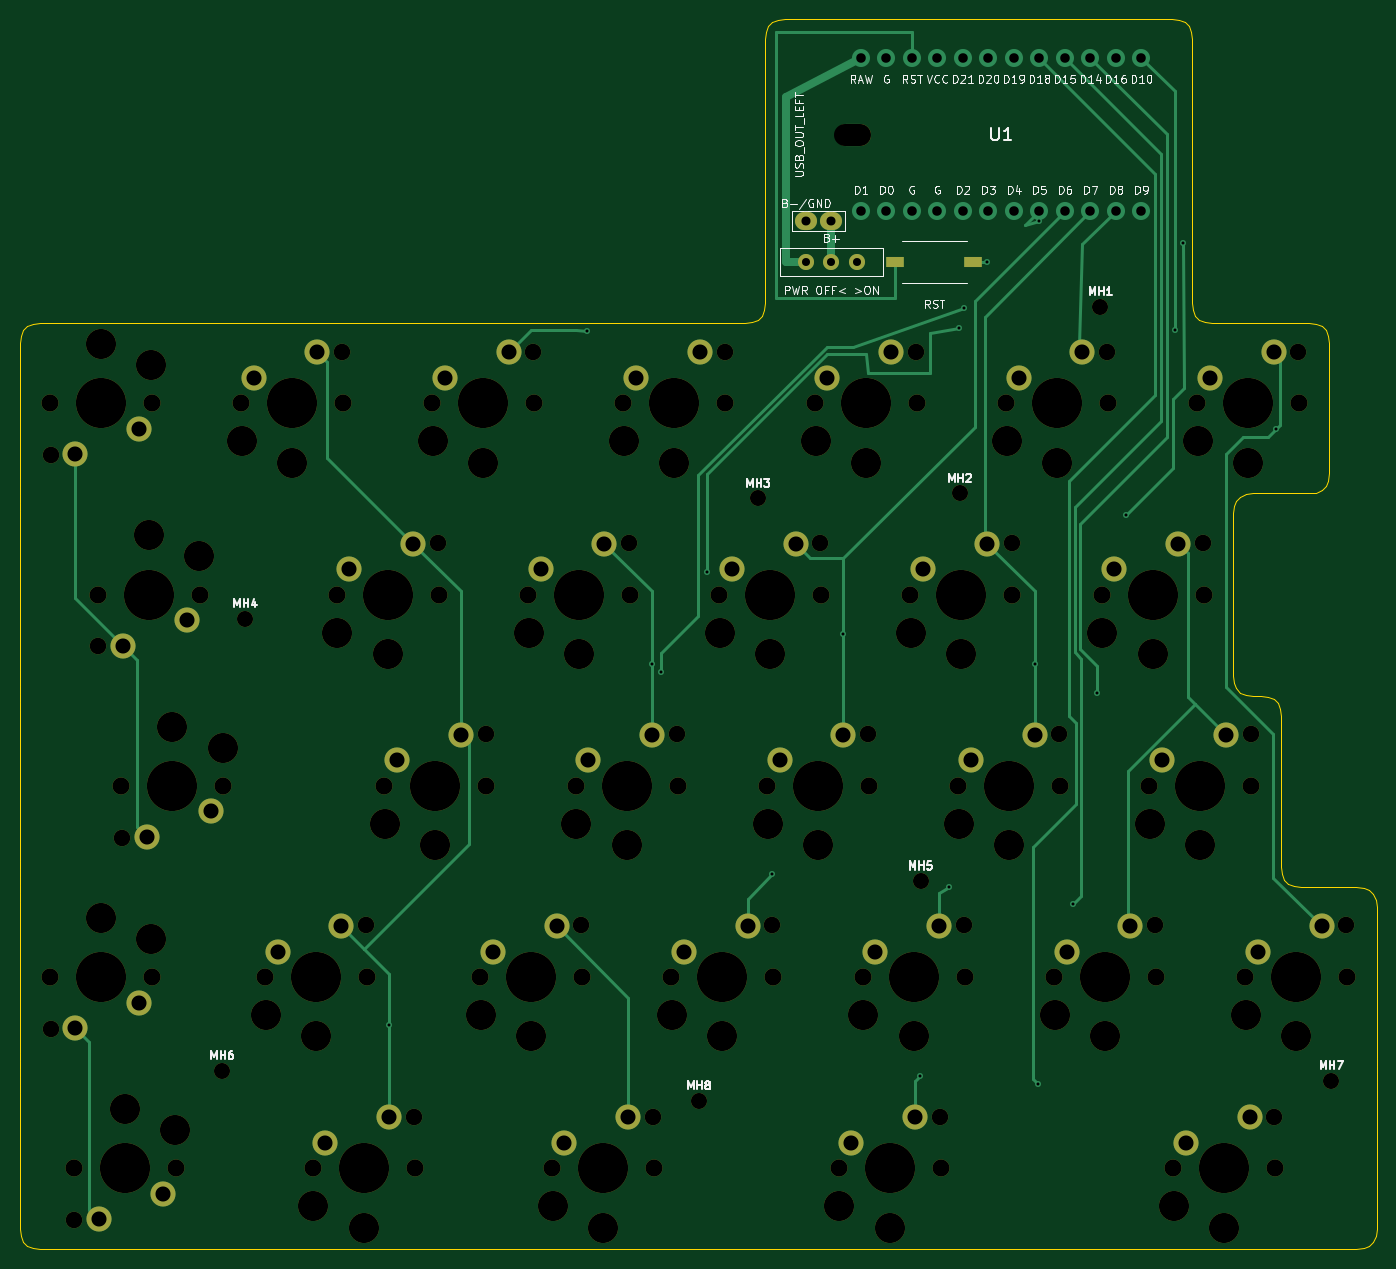
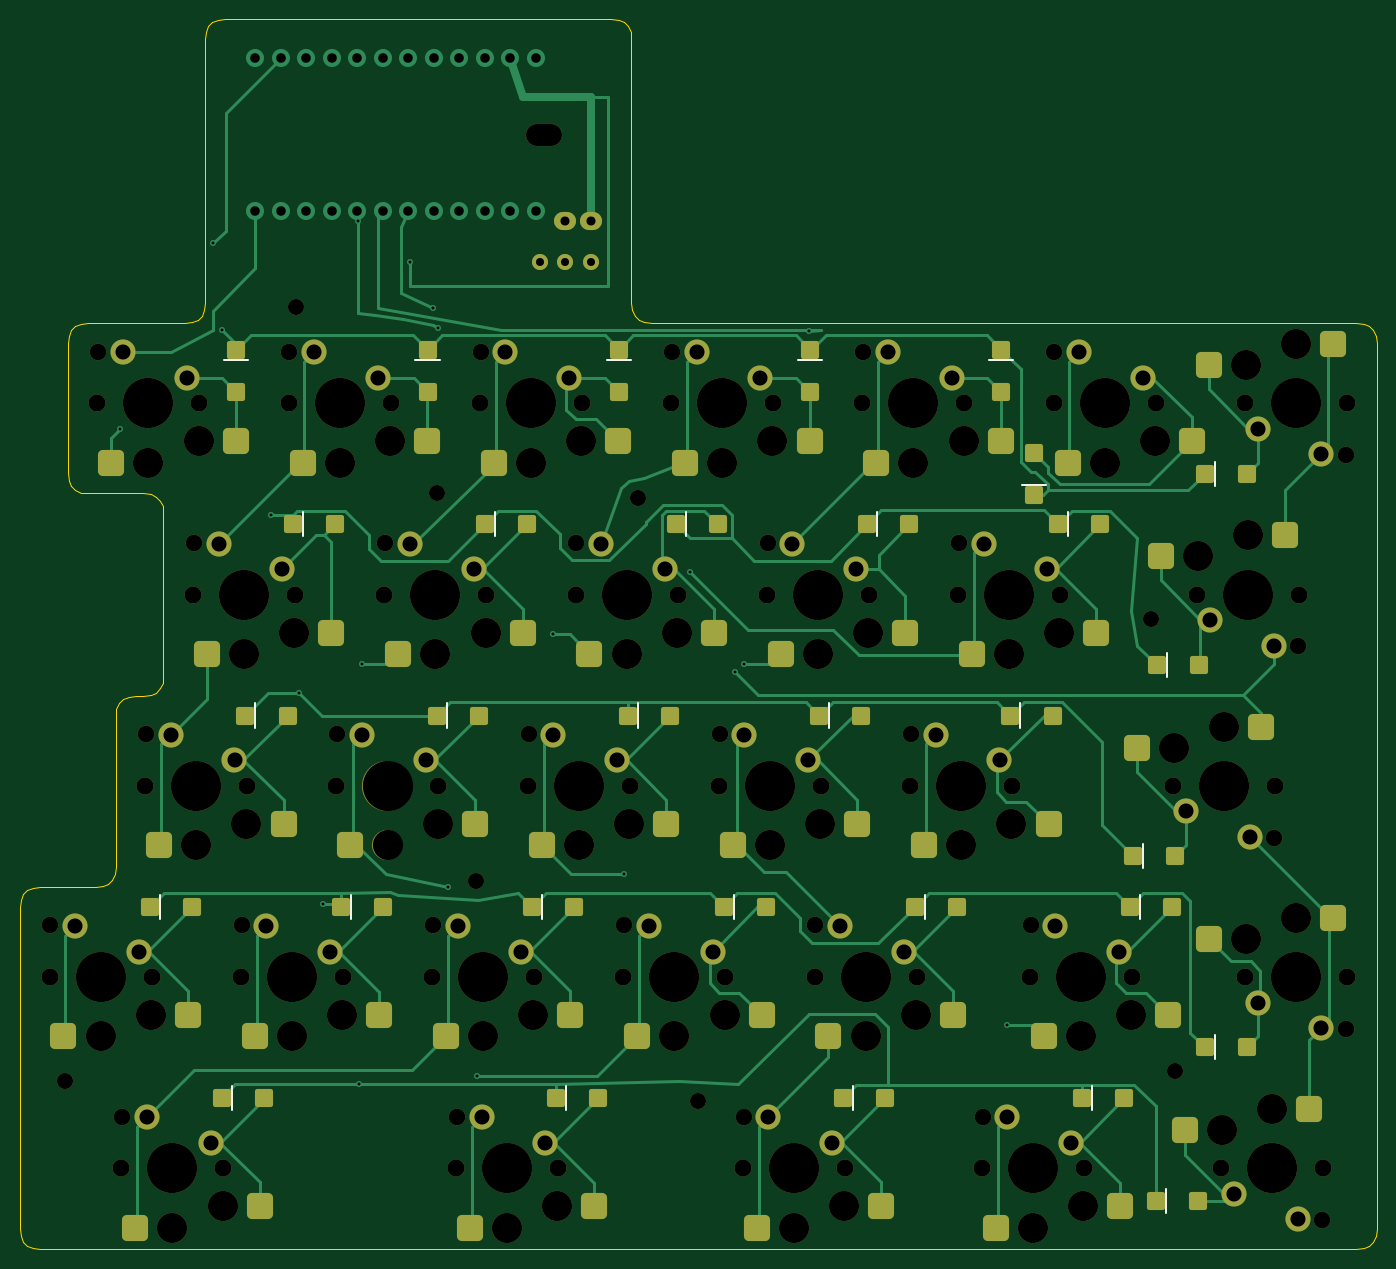
Circuit board: 12 layer files. Board 135.1 x 122.5 mm.
- bottom_copper: kc2_left-x3-v2-B_Cu.gbl (36246 bytes)
- bottom_mask: kc2_left-x3-v2-B_Mask.gbs (14252 bytes)
- paste: kc2_left-x3-v2-B_Paste.gbp (5901 bytes)
- bottom_silk: kc2_left-x3-v2-B_Silkscreen.gbo (16209 bytes)
- outline: kc2_left-x3-v2-Edge_Cuts.gm1 (6241 bytes)
- top_copper: kc2_left-x3-v2-F_Cu.gtl (13589 bytes)
- top_mask: kc2_left-x3-v2-F_Mask.gts (9244 bytes)
- paste: kc2_left-x3-v2-F_Paste.gtp (568 bytes)
- top_silk: kc2_left-x3-v2-F_Silkscreen.gto (108814 bytes)
- drill: kc2_left-x3-v2-NPTH.drl (3955 bytes)
- drill: kc2_left-x3-v2-PTH.drl (2405 bytes)
- drill: kc2_left-x3-v2-drill-report.txt (1023 bytes)

=== bottom_copper: kc2_left-x3-v2-B_Cu.gbl (36246 bytes, source omitted) ===
=== bottom_mask: kc2_left-x3-v2-B_Mask.gbs (14252 bytes, source omitted) ===
=== paste: kc2_left-x3-v2-B_Paste.gbp (5901 bytes, source omitted) ===
=== bottom_silk: kc2_left-x3-v2-B_Silkscreen.gbo (16209 bytes, source omitted) ===
=== outline: kc2_left-x3-v2-Edge_Cuts.gm1 ===
%TF.GenerationSoftware,KiCad,Pcbnew,10.0.3*%
%TF.CreationDate,2026-08-29T10:22:00+09:00*%
%TF.ProjectId,kc2_left-x3-v2,6b63325f-6c65-4667-942d-78332d76322e,draft-v2*%
%TF.SameCoordinates,Original*%
%TF.FileFunction,Profile,NP*%
%FSLAX46Y46*%
G04 Gerber Fmt 4.6, Leading zero omitted, Abs format (unit mm)*
G04 Created by KiCad (PCBNEW 10.0.3) date 2026-08-29 10:22:00*
%MOMM*%
%LPD*%
G01*
G04 APERTURE LIST*
%TA.AperFunction,Profile*%
%ADD10C,0.100000*%
%TD*%
G04 APERTURE END LIST*
D10*
X35000000Y-71500000D02*
X35080000Y-70780000D01*
X35000000Y-85050000D02*
X35000000Y-71500000D01*
X35000000Y-85850000D02*
X35000000Y-85050000D01*
X35000000Y-86650000D02*
X35000000Y-85850000D01*
X35000000Y-87450000D02*
X35000000Y-86650000D01*
X35000000Y-88250000D02*
X35000000Y-87450000D01*
X35000000Y-89050000D02*
X35000000Y-88250000D01*
X35000000Y-104100000D02*
X35000000Y-89050000D01*
X35000000Y-104900000D02*
X35000000Y-104100000D01*
X35000000Y-105700000D02*
X35000000Y-104900000D01*
X35000000Y-106500000D02*
X35000000Y-105700000D01*
X35000000Y-107300000D02*
X35000000Y-106500000D01*
X35000000Y-108100000D02*
X35000000Y-107300000D01*
X35000000Y-123150000D02*
X35000000Y-108100000D01*
X35000000Y-123950000D02*
X35000000Y-123150000D01*
X35000000Y-124750000D02*
X35000000Y-123950000D01*
X35000000Y-125550000D02*
X35000000Y-124750000D01*
X35000000Y-126350000D02*
X35000000Y-125550000D01*
X35000000Y-127150000D02*
X35000000Y-126350000D01*
X35000000Y-142200000D02*
X35000000Y-127150000D01*
X35000000Y-143000000D02*
X35000000Y-142200000D01*
X35000000Y-143800000D02*
X35000000Y-143000000D01*
X35000000Y-144600000D02*
X35000000Y-143800000D01*
X35000000Y-145400000D02*
X35000000Y-144600000D01*
X35000000Y-146200000D02*
X35000000Y-145400000D01*
X35000000Y-159750000D02*
X35000000Y-146200000D01*
X35080000Y-70780000D02*
X35320000Y-70220000D01*
X35080000Y-160470000D02*
X35000000Y-159750000D01*
X35320000Y-70220000D02*
X35720000Y-69820000D01*
X35320000Y-161030000D02*
X35080000Y-160470000D01*
X35720000Y-69820000D02*
X36280000Y-69580000D01*
X35720000Y-161430000D02*
X35320000Y-161030000D01*
X36280000Y-69580000D02*
X37000000Y-69500000D01*
X36280000Y-161670000D02*
X35720000Y-161430000D01*
X37000000Y-69500000D02*
X107212500Y-69500000D01*
X37000000Y-161750000D02*
X36280000Y-161670000D01*
X107212500Y-69500000D02*
X107932500Y-69420000D01*
X107932500Y-69420000D02*
X108492500Y-69180000D01*
X108492500Y-69180000D02*
X108892500Y-68780000D01*
X108892500Y-68780000D02*
X109132500Y-68220000D01*
X109132500Y-68220000D02*
X109212500Y-67500000D01*
X109212500Y-41250000D02*
X109292500Y-40529999D01*
X109212500Y-67500000D02*
X109212500Y-41250000D01*
X109292500Y-40529999D02*
X109532500Y-39970000D01*
X109532500Y-39970000D02*
X109932500Y-39570000D01*
X109932500Y-39570000D02*
X110492500Y-39330000D01*
X110492500Y-39330000D02*
X111212500Y-39250000D01*
X111212500Y-39250000D02*
X149712500Y-39250000D01*
X149712500Y-39250000D02*
X150432500Y-39330000D01*
X150432500Y-39330000D02*
X150992500Y-39570000D01*
X150992500Y-39570000D02*
X151392499Y-39970000D01*
X151392499Y-39970000D02*
X151632500Y-40530000D01*
X151632500Y-40530000D02*
X151712500Y-41250000D01*
X151712500Y-41250000D02*
X151712500Y-67500000D01*
X151712500Y-67500000D02*
X151792500Y-68220000D01*
X151792500Y-68220000D02*
X152032500Y-68780000D01*
X152032500Y-68780000D02*
X152432500Y-69180000D01*
X152432500Y-69180000D02*
X152992500Y-69420000D01*
X152992500Y-69420000D02*
X153712500Y-69500000D01*
X153712500Y-69500000D02*
X163350000Y-69500000D01*
X155825000Y-88500000D02*
X155825000Y-104650000D01*
X155825000Y-104650000D02*
X155905000Y-105370000D01*
X155905000Y-87780000D02*
X155825000Y-88500000D01*
X155905000Y-105370000D02*
X156145000Y-105930000D01*
X156145000Y-87220000D02*
X155905000Y-87780000D01*
X156145000Y-105930000D02*
X156545000Y-106330000D01*
X156545000Y-86820000D02*
X156145000Y-87220000D01*
X156545000Y-106330000D02*
X157105000Y-106570000D01*
X157105000Y-86580000D02*
X156545000Y-86820000D01*
X157105000Y-106570000D02*
X157825000Y-106650000D01*
X157825000Y-86500000D02*
X157105000Y-86580000D01*
X157825000Y-106650000D02*
X158587500Y-106650000D01*
X158587500Y-106650000D02*
X159307500Y-106730000D01*
X159307500Y-106730000D02*
X159867500Y-106970000D01*
X159867500Y-106970000D02*
X160267500Y-107370000D01*
X160267500Y-107370000D02*
X160507500Y-107930000D01*
X160507500Y-107930000D02*
X160587500Y-108650000D01*
X160587500Y-108650000D02*
X160587500Y-123700000D01*
X160587500Y-123700000D02*
X160667500Y-124420000D01*
X160667500Y-124420000D02*
X160907500Y-124980000D01*
X160907500Y-124980000D02*
X161307500Y-125380000D01*
X161307500Y-125380000D02*
X161867500Y-125620000D01*
X161867500Y-125620000D02*
X162587500Y-125700000D01*
X162587500Y-125700000D02*
X168112500Y-125700000D01*
X163350000Y-69500000D02*
X164070000Y-69580000D01*
X163350000Y-86500000D02*
X157825000Y-86500000D01*
X164070000Y-69580000D02*
X164630000Y-69820000D01*
X164070000Y-86420000D02*
X163350000Y-86500000D01*
X164630000Y-69820000D02*
X165029999Y-70220000D01*
X164630000Y-86180000D02*
X164070000Y-86420000D01*
X165029999Y-70220000D02*
X165270000Y-70780000D01*
X165030000Y-85780000D02*
X164630000Y-86180000D01*
X165270000Y-70780000D02*
X165350000Y-71500000D01*
X165270000Y-85220000D02*
X165030000Y-85780000D01*
X165350000Y-71500000D02*
X165350000Y-84500000D01*
X165350000Y-84500000D02*
X165270000Y-85220000D01*
X168112500Y-125700000D02*
X168832500Y-125780000D01*
X168112500Y-161750000D02*
X37000000Y-161750000D01*
X168832500Y-125780000D02*
X169392500Y-126020000D01*
X168832500Y-161670000D02*
X168112500Y-161750000D01*
X169392500Y-126020000D02*
X169792500Y-126420000D01*
X169392500Y-161430000D02*
X168832500Y-161670000D01*
X169792500Y-126420000D02*
X170032500Y-126980000D01*
X169792500Y-161030000D02*
X169392500Y-161430000D01*
X170032500Y-126980000D02*
X170112500Y-127700000D01*
X170032500Y-160470000D02*
X169792500Y-161030000D01*
X170112500Y-127700000D02*
X170112500Y-142750000D01*
X170112500Y-142750000D02*
X170112500Y-143550000D01*
X170112500Y-143550000D02*
X170112500Y-144350000D01*
X170112500Y-144350000D02*
X170112500Y-145149999D01*
X170112500Y-145149999D02*
X170112500Y-145950000D01*
X170112500Y-145950000D02*
X170112500Y-146750000D01*
X170112500Y-146750000D02*
X170112500Y-159750000D01*
X170112500Y-159750000D02*
X170032500Y-160470000D01*
M02*

=== top_copper: kc2_left-x3-v2-F_Cu.gtl (13589 bytes, source omitted) ===
=== top_mask: kc2_left-x3-v2-F_Mask.gts (9244 bytes, source omitted) ===
=== paste: kc2_left-x3-v2-F_Paste.gtp ===
%TF.GenerationSoftware,KiCad,Pcbnew,10.0.3*%
%TF.CreationDate,2026-08-29T10:22:00+09:00*%
%TF.ProjectId,kc2_left-x3-v2,6b63325f-6c65-4667-942d-78332d76322e,draft-v2*%
%TF.SameCoordinates,Original*%
%TF.FileFunction,Paste,Top*%
%TF.FilePolarity,Positive*%
%FSLAX46Y46*%
G04 Gerber Fmt 4.6, Leading zero omitted, Abs format (unit mm)*
G04 Created by KiCad (PCBNEW 10.0.3) date 2026-08-29 10:22:00*
%MOMM*%
%LPD*%
G01*
G04 APERTURE LIST*
%ADD10R,1.750000X1.000000*%
G04 APERTURE END LIST*
D10*
%TO.C,SW_RST1*%
X122187500Y-63450000D03*
X129937500Y-63450000D03*
%TD*%
M02*

=== top_silk: kc2_left-x3-v2-F_Silkscreen.gto (108814 bytes, source omitted) ===
=== drill: kc2_left-x3-v2-NPTH.drl ===
M48
; DRILL file KiCad 10.0.3 date 2026-08-29T10:22:01
; FORMAT={-:-/ absolute / metric / decimal}
; #@! TF.CreationDate,2026-08-29T10:22:01+09:00
; #@! TF.GenerationSoftware,Kicad,Pcbnew,10.0.3
; #@! TF.FileFunction,NonPlated,1,2,NPTH
FMAT,2
METRIC
; #@! TA.AperFunction,NonPlated,NPTH,ComponentDrill
T1C1.600
; #@! TA.AperFunction,NonPlated,NPTH,ComponentDrill
T2C1.650
; #@! TA.AperFunction,NonPlated,NPTH,ComponentDrill
T3C1.700
; #@! TA.AperFunction,NonPlated,NPTH,ComponentDrill
T4C2.200
; #@! TA.AperFunction,NonPlated,NPTH,ComponentDrill
T5C3.000
; #@! TA.AperFunction,NonPlated,NPTH,ComponentDrill
T6C5.000
%
G90
G05
T1
X55.112Y-144.0
X57.412Y-99.0
X102.612Y-147.0
X108.512Y-87.0
X124.712Y-125.1
X128.612Y-86.5
X142.612Y-67.9
X165.612Y-145.0
T2
X38.025Y-82.675
X38.025Y-139.825
X40.406Y-158.875
X42.788Y-101.725
X45.169Y-120.775
X67.075Y-72.375
X69.456Y-129.525
X74.219Y-148.575
X76.6Y-91.425
X81.362Y-110.475
X86.125Y-72.375
X90.888Y-129.525
X95.65Y-91.425
X98.031Y-148.575
X100.412Y-110.475
X105.175Y-72.375
X109.938Y-129.525
X114.7Y-91.425
X119.462Y-110.475
X124.225Y-72.375
X126.606Y-148.575
X128.987Y-129.525
X133.75Y-91.425
X138.512Y-110.475
X143.275Y-72.375
X148.037Y-129.525
X152.8Y-91.425
X157.562Y-110.475
X159.944Y-148.575
X162.325Y-72.375
X167.088Y-129.525
T3
X37.945Y-77.525
X37.945Y-134.675
X40.326Y-153.725
X42.707Y-96.575
X45.089Y-115.625
X48.105Y-77.525
X48.105Y-134.675
X50.486Y-153.725
X52.867Y-96.575
X55.249Y-115.625
X56.995Y-77.525
X59.376Y-134.675
X64.139Y-153.725
X66.52Y-96.575
X67.155Y-77.525
X69.536Y-134.675
X71.282Y-115.625
X74.299Y-153.725
X76.045Y-77.525
X76.68Y-96.575
X80.807Y-134.675
X81.442Y-115.625
X85.57Y-96.575
X86.205Y-77.525
X87.951Y-153.725
X90.332Y-115.625
X90.968Y-134.675
X95.095Y-77.525
X95.73Y-96.575
X98.111Y-153.725
X99.858Y-134.675
X100.492Y-115.625
X104.62Y-96.575
X105.255Y-77.525
X109.382Y-115.625
X110.017Y-134.675
X114.145Y-77.525
X114.78Y-96.575
X116.526Y-153.725
X118.907Y-134.675
X119.542Y-115.625
X123.67Y-96.575
X124.305Y-77.525
X126.686Y-153.725
X128.433Y-115.625
X129.067Y-134.675
X133.195Y-77.525
X133.83Y-96.575
X137.957Y-134.675
X138.593Y-115.625
X142.72Y-96.575
X143.355Y-77.525
X147.482Y-115.625
X148.118Y-134.675
X149.864Y-153.725
X152.245Y-77.525
X152.88Y-96.575
X157.007Y-134.675
X157.642Y-115.625
X160.024Y-153.725
X162.405Y-77.525
X167.167Y-134.675
T5
X43.025Y-71.625
X43.025Y-128.775
X45.406Y-147.825
X47.787Y-90.675
X48.025Y-73.725
X48.025Y-130.875
X50.169Y-109.725
X50.406Y-149.925
X52.787Y-92.775
X55.169Y-111.825
X57.075Y-81.325
X59.456Y-138.475
X62.075Y-83.425
X64.219Y-157.525
X64.456Y-140.575
X66.6Y-100.375
X69.219Y-159.625
X71.362Y-119.425
X71.6Y-102.475
X76.125Y-81.325
X76.362Y-121.525
X80.888Y-138.475
X81.125Y-83.425
X85.65Y-100.375
X85.888Y-140.575
X88.031Y-157.525
X90.412Y-119.425
X90.65Y-102.475
X93.031Y-159.625
X95.175Y-81.325
X95.412Y-121.525
X99.938Y-138.475
X100.175Y-83.425
X104.7Y-100.375
X104.938Y-140.575
X109.462Y-119.425
X109.7Y-102.475
X114.225Y-81.325
X114.462Y-121.525
X116.606Y-157.525
X118.987Y-138.475
X119.225Y-83.425
X121.606Y-159.625
X123.75Y-100.375
X123.987Y-140.575
X128.512Y-119.425
X128.75Y-102.475
X133.275Y-81.325
X133.512Y-121.525
X138.037Y-138.475
X138.275Y-83.425
X142.8Y-100.375
X143.037Y-140.575
X147.562Y-119.425
X147.8Y-102.475
X149.944Y-157.525
X152.325Y-81.325
X152.562Y-121.525
X154.944Y-159.625
X157.088Y-138.475
X157.325Y-83.425
X162.088Y-140.575
T6
X43.025Y-77.525
X43.025Y-134.675
X45.406Y-153.725
X47.787Y-96.575
X50.169Y-115.625
X62.075Y-77.525
X64.456Y-134.675
X69.219Y-153.725
X71.6Y-96.575
X76.362Y-115.625
X81.125Y-77.525
X85.888Y-134.675
X90.65Y-96.575
X93.031Y-153.725
X95.412Y-115.625
X100.175Y-77.525
X104.938Y-134.675
X109.7Y-96.575
X114.462Y-115.625
X119.225Y-77.525
X121.606Y-153.725
X123.987Y-134.675
X128.75Y-96.575
X133.512Y-115.625
X138.275Y-77.525
X143.037Y-134.675
X147.8Y-96.575
X152.562Y-115.625
X154.944Y-153.725
X157.325Y-77.525
X162.088Y-134.675
T4
X117.212Y-50.75G85X118.612Y-50.75
G05
M30

=== drill: kc2_left-x3-v2-PTH.drl ===
M48
; DRILL file KiCad 10.0.3 date 2026-08-29T10:22:01
; FORMAT={-:-/ absolute / metric / decimal}
; #@! TF.CreationDate,2026-08-29T10:22:01+09:00
; #@! TF.GenerationSoftware,Kicad,Pcbnew,10.0.3
; #@! TF.FileFunction,Plated,1,2,PTH
FMAT,2
METRIC
; #@! TA.AperFunction,Plated,PTH,ViaDrill
T1C0.300
; #@! TA.AperFunction,Plated,PTH,ComponentDrill
T2C0.800
; #@! TA.AperFunction,Plated,PTH,ComponentDrill
T3C0.900
; #@! TA.AperFunction,Plated,PTH,ComponentDrill
T4C0.950
; #@! TA.AperFunction,Plated,PTH,ComponentDrill
T5C1.500
%
G90
G05
T1
X71.759Y-139.405
X91.5Y-70.3
X97.953Y-103.492
X98.868Y-104.325
X103.416Y-94.286
X109.911Y-124.441
X117.002Y-100.5
X124.619Y-144.567
X127.5Y-125.75
X128.5Y-70.0
X129.0Y-68.0
X131.3Y-63.45
X136.052Y-103.492
X136.385Y-145.366
X136.5Y-59.4
X139.918Y-127.434
X142.285Y-106.356
X145.118Y-88.651
X150.005Y-70.175
X150.85Y-61.594
X160.128Y-80.057
T2
X113.272Y-63.45
X115.812Y-63.45
X118.352Y-63.45
T3
X113.272Y-59.4
X115.812Y-59.4
T4
X118.742Y-43.13
X118.742Y-58.37
X121.282Y-43.13
X121.282Y-58.37
X123.822Y-43.13
X123.822Y-58.37
X126.362Y-43.13
X126.362Y-58.37
X128.903Y-43.13
X128.903Y-58.37
X131.442Y-43.13
X131.442Y-58.37
X133.982Y-43.13
X133.982Y-58.37
X136.523Y-43.13
X136.523Y-58.37
X139.062Y-43.13
X139.062Y-58.37
X141.602Y-43.13
X141.602Y-58.37
X144.142Y-43.13
X144.142Y-58.37
X146.683Y-43.13
X146.683Y-58.37
T5
X40.485Y-82.605
X40.485Y-139.755
X42.866Y-158.805
X45.247Y-101.655
X46.835Y-80.065
X46.835Y-137.215
X47.629Y-120.705
X49.216Y-156.265
X51.597Y-99.115
X53.979Y-118.165
X58.265Y-74.985
X60.646Y-132.135
X64.615Y-72.445
X65.409Y-151.185
X66.996Y-129.595
X67.79Y-94.035
X71.759Y-148.645
X72.552Y-113.085
X74.14Y-91.495
X77.315Y-74.985
X78.903Y-110.545
X82.078Y-132.135
X83.665Y-72.445
X86.84Y-94.035
X88.427Y-129.595
X89.221Y-151.185
X91.602Y-113.085
X93.19Y-91.495
X95.571Y-148.645
X96.365Y-74.985
X97.953Y-110.545
X101.127Y-132.135
X102.715Y-72.445
X105.89Y-94.035
X107.477Y-129.595
X110.652Y-113.085
X112.24Y-91.495
X115.415Y-74.985
X117.002Y-110.545
X117.796Y-151.185
X120.177Y-132.135
X121.765Y-72.445
X124.146Y-148.645
X124.94Y-94.035
X126.527Y-129.595
X129.702Y-113.085
X131.29Y-91.495
X134.465Y-74.985
X136.052Y-110.545
X139.227Y-132.135
X140.815Y-72.445
X143.99Y-94.035
X145.577Y-129.595
X148.752Y-113.085
X150.34Y-91.495
X151.134Y-151.185
X153.515Y-74.985
X155.102Y-110.545
X157.484Y-148.645
X158.278Y-132.135
X159.865Y-72.445
X164.627Y-129.595
M30

=== drill: kc2_left-x3-v2-drill-report.txt (1023 bytes, source withheld) ===
